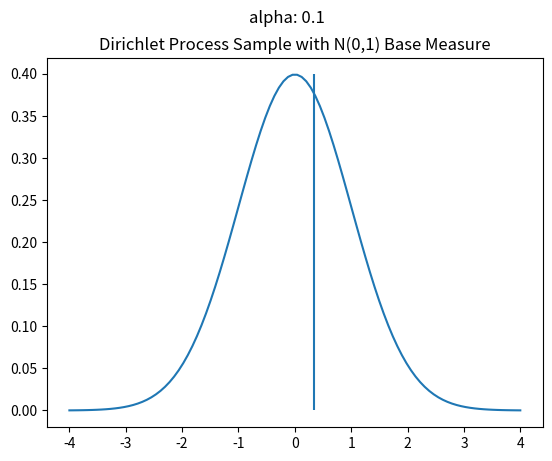
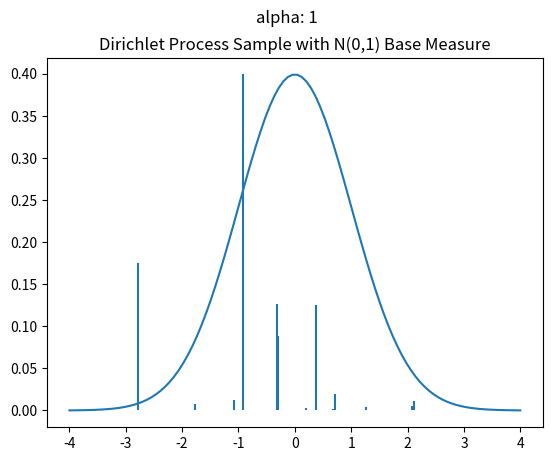
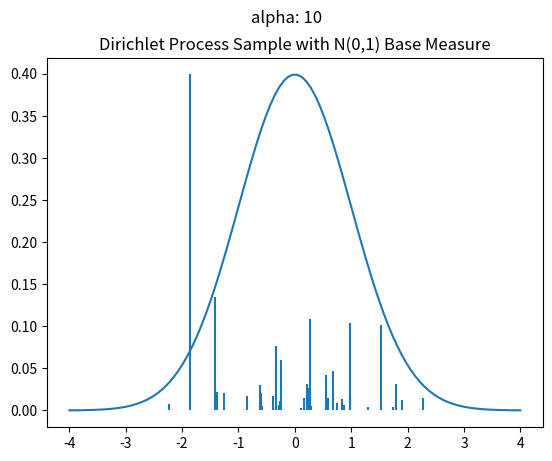
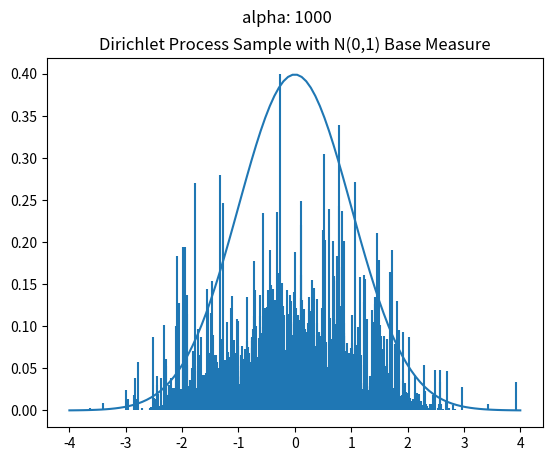

Python code for these plots, in order:
import numpy as np
from scipy.stats import dirichlet
import matplotlib.pyplot as plt
from scipy.stats import beta, norm
import pandas as pd
from numpy.random import choice

np.set_printoptions(precision=2)
#------when a(scale) is large, the sample result is approximate to G0...and the biao zhun cha is smaller!-----
def stats(scale_factor, G0=[.2, .2, .6], N=10000):
    samples = dirichlet(alpha = scale_factor * np.array(G0)).rvs(N)  #rvs:draw random samples from this distribution.
    print("                          alpha:", scale_factor)
    print("              element-wise mean:", samples.mean(axis=0))    #sample element junzhi
    print("element-wise standard deviation:", samples.std(axis=0))      #biao zhun cha
    print()

for scale in [0.1, 1, 10, 100, 1000]:
    stats(scale)

def dirichlet_sample_approximation(base_measure, alpha, tol=0.01):
    betas = []
    pis = []
    betas.append(beta(1, alpha).rvs())
    pis.append(betas[0])
    while sum(pis) < (1.-tol):
        s = np.sum([np.log(1 - b) for b in betas])
        new_beta = beta(1, alpha).rvs()
        betas.append(new_beta)
        pis.append(new_beta * np.exp(s))
    pis = np.array(pis)
    thetas = np.array([base_measure() for _ in pis])
    return pis, thetas

def plot_normal_dp_approximation(alpha):
    plt.figure()
    plt.title("Dirichlet Process Sample with N(0,1) Base Measure")
    plt.suptitle("alpha: %s" % alpha)
    pis, thetas = dirichlet_sample_approximation(lambda: norm().rvs(), alpha)
    pis = pis * (norm.pdf(0) / pis.max())
    plt.vlines(thetas, 0, pis, )
    X = np.linspace(-4,4,100)
    plt.plot(X, norm.pdf(X))
    plt.show()

plot_normal_dp_approximation(.1)
plot_normal_dp_approximation(1)
plot_normal_dp_approximation(10)
plot_normal_dp_approximation(1000)



# class DirichletProcessSample():
#     def __init__(self, base_measure, alpha):
#         self.base_measure = base_measure
#         self.alpha = alpha
#
#         self.cache = []
#         self.weights = []
#         self.total_stick_used = 0.
#
#     def __call__(self):
#         remaining = 1.0 - self.total_stick_used
#         i = DirichletProcessSample.roll_die(self.weights + [remaining])
#         if i is not None and i < len(self.weights) :
#             return self.cache[i]
#         else:
#             stick_piece = beta(1, self.alpha).rvs() * remaining
#             self.total_stick_used += stick_piece
#             self.weights.append(stick_piece)
#             new_value = self.base_measure()
#             self.cache.append(new_value)
#             return new_value
#
#     @staticmethod
#     def roll_die(weights):
#         if weights:
#             return choice(range(len(weights)), p=weights)
#         else:
#             return None
#
# base_measure = lambda: norm().rvs()
# n_samples = 10000
# samples = {}
# for alpha in [1, 10, 100, 1000]:
#     dirichlet_norm = DirichletProcessSample(base_measure=base_measure, alpha=alpha)
#     samples["Alpha: %s" % alpha] = [dirichlet_norm() for _ in range(n_samples)]
#
# _ = pd.DataFrame(samples).hist()